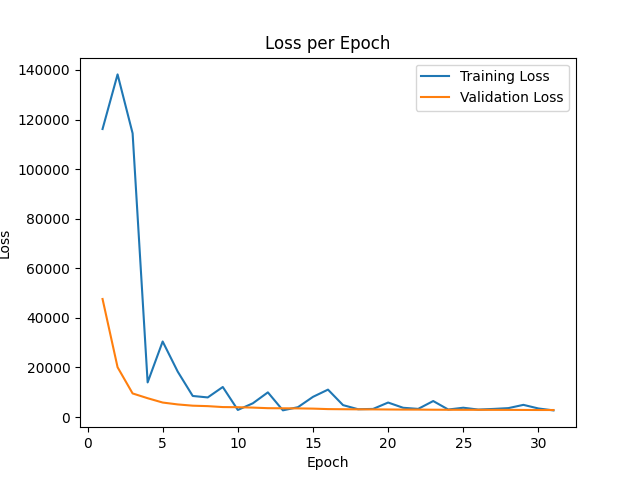

The file beside this chart, header and first rows:
epoch, train_loss, val_loss
0, 5.240109e+06, 237484
1, 116173, 47611
2, 138204, 20090
3, 114444, 9519
4, 13963, 7593
5, 30473, 5848
6, 18334, 5085
7, 8498, 4579
8, 7910, 4396
9, 12118, 4019
10, 2858, 3964
11, 5542, 3804
12, 9951, 3574
13, 2702, 3529
14, 3973, 3492
15, 8142, 3397
16, 11057, 3200
17, 4809, 3149
18, 3154, 3106
19, 3269, 3090
20, 5849, 3048
21, 3734, 3008
22, 3288, 2998
23, 6451, 2952
24, 3032, 2934
25, 3754, 2918
26, 3012, 2912
27, 3269, 2898
28, 3594, 2888
29, 4913, 2861
30, 3453, 2836
31, 2677, 2834
